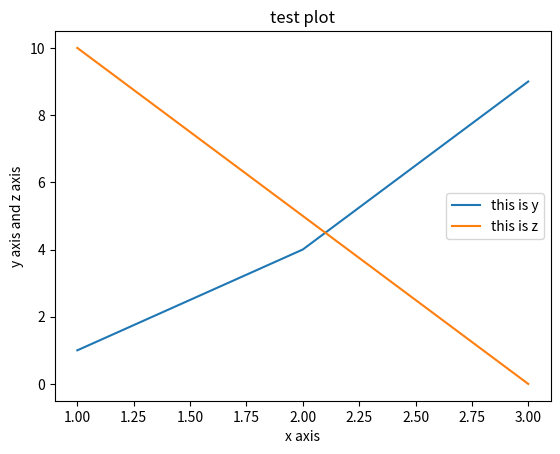

This figure's Python source:
#!/usr/bin/env python
# coding: utf-8

# In[ ]:


import pandas as pd
from matplotlib import pyplot as plt
x = [1,2,3]
y=[1,4,9]
z = [10,5,0]
plt.plot(x,y)
plt.plot(x,z)
plt.title("test plot")
plt.xlabel("x axis")
plt.ylabel("y axis and z axis")
plt.legend(["this is y","this is z"])
plt.show()

